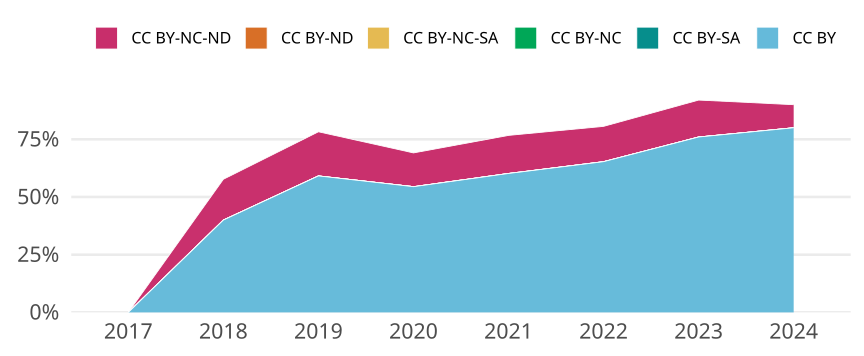

The file beside this chart, header and first rows:
cr_year, jn_all, cc, cc_total, prop
2017, 87, CC BY, 0, 0
2017, 87, CC BY-SA, 0, 0
2017, 87, CC BY-NC, 0, 0
2017, 87, CC BY-NC-SA, 0, 0
2017, 87, CC BY-ND, 0, 0
2017, 87, CC BY-NC-ND, 0, 0
2018, 130, CC BY, 52, 0.4
2018, 130, CC BY-SA, 0, 0
2018, 130, CC BY-NC, 0, 0
2018, 130, CC BY-NC-SA, 0, 0
2018, 130, CC BY-ND, 0, 0
2018, 130, CC BY-NC-ND, 23, 0.1769
2019, 115, CC BY, 68, 0.5913
2019, 115, CC BY-SA, 0, 0
2019, 115, CC BY-NC, 0, 0
2019, 115, CC BY-NC-SA, 0, 0
2019, 115, CC BY-ND, 0, 0
2019, 115, CC BY-NC-ND, 22, 0.1913
2020, 123, CC BY, 67, 0.5447
2020, 123, CC BY-SA, 0, 0
2020, 123, CC BY-NC, 0, 0
2020, 123, CC BY-NC-SA, 0, 0
2020, 123, CC BY-ND, 0, 0
2020, 123, CC BY-NC-ND, 18, 0.1463
2021, 103, CC BY, 62, 0.6019
2021, 103, CC BY-SA, 0, 0
2021, 103, CC BY-NC, 0, 0
2021, 103, CC BY-NC-SA, 0, 0
2021, 103, CC BY-ND, 0, 0
2021, 103, CC BY-NC-ND, 17, 0.165
2022, 98, CC BY, 64, 0.6531
2022, 98, CC BY-SA, 0, 0
2022, 98, CC BY-NC, 0, 0
2022, 98, CC BY-NC-SA, 0, 0
2022, 98, CC BY-ND, 0, 0
2022, 98, CC BY-NC-ND, 15, 0.1531
2023, 100, CC BY, 76, 0.76
2023, 100, CC BY-SA, 0, 0
2023, 100, CC BY-NC, 0, 0
2023, 100, CC BY-NC-SA, 0, 0
2023, 100, CC BY-ND, 0, 0
2023, 100, CC BY-NC-ND, 16, 0.16
2024, 10, CC BY, 8, 0.8
2024, 10, CC BY-SA, 0, 0
2024, 10, CC BY-NC, 0, 0
2024, 10, CC BY-NC-SA, 0, 0
2024, 10, CC BY-ND, 0, 0
2024, 10, CC BY-NC-ND, 1, 0.1
